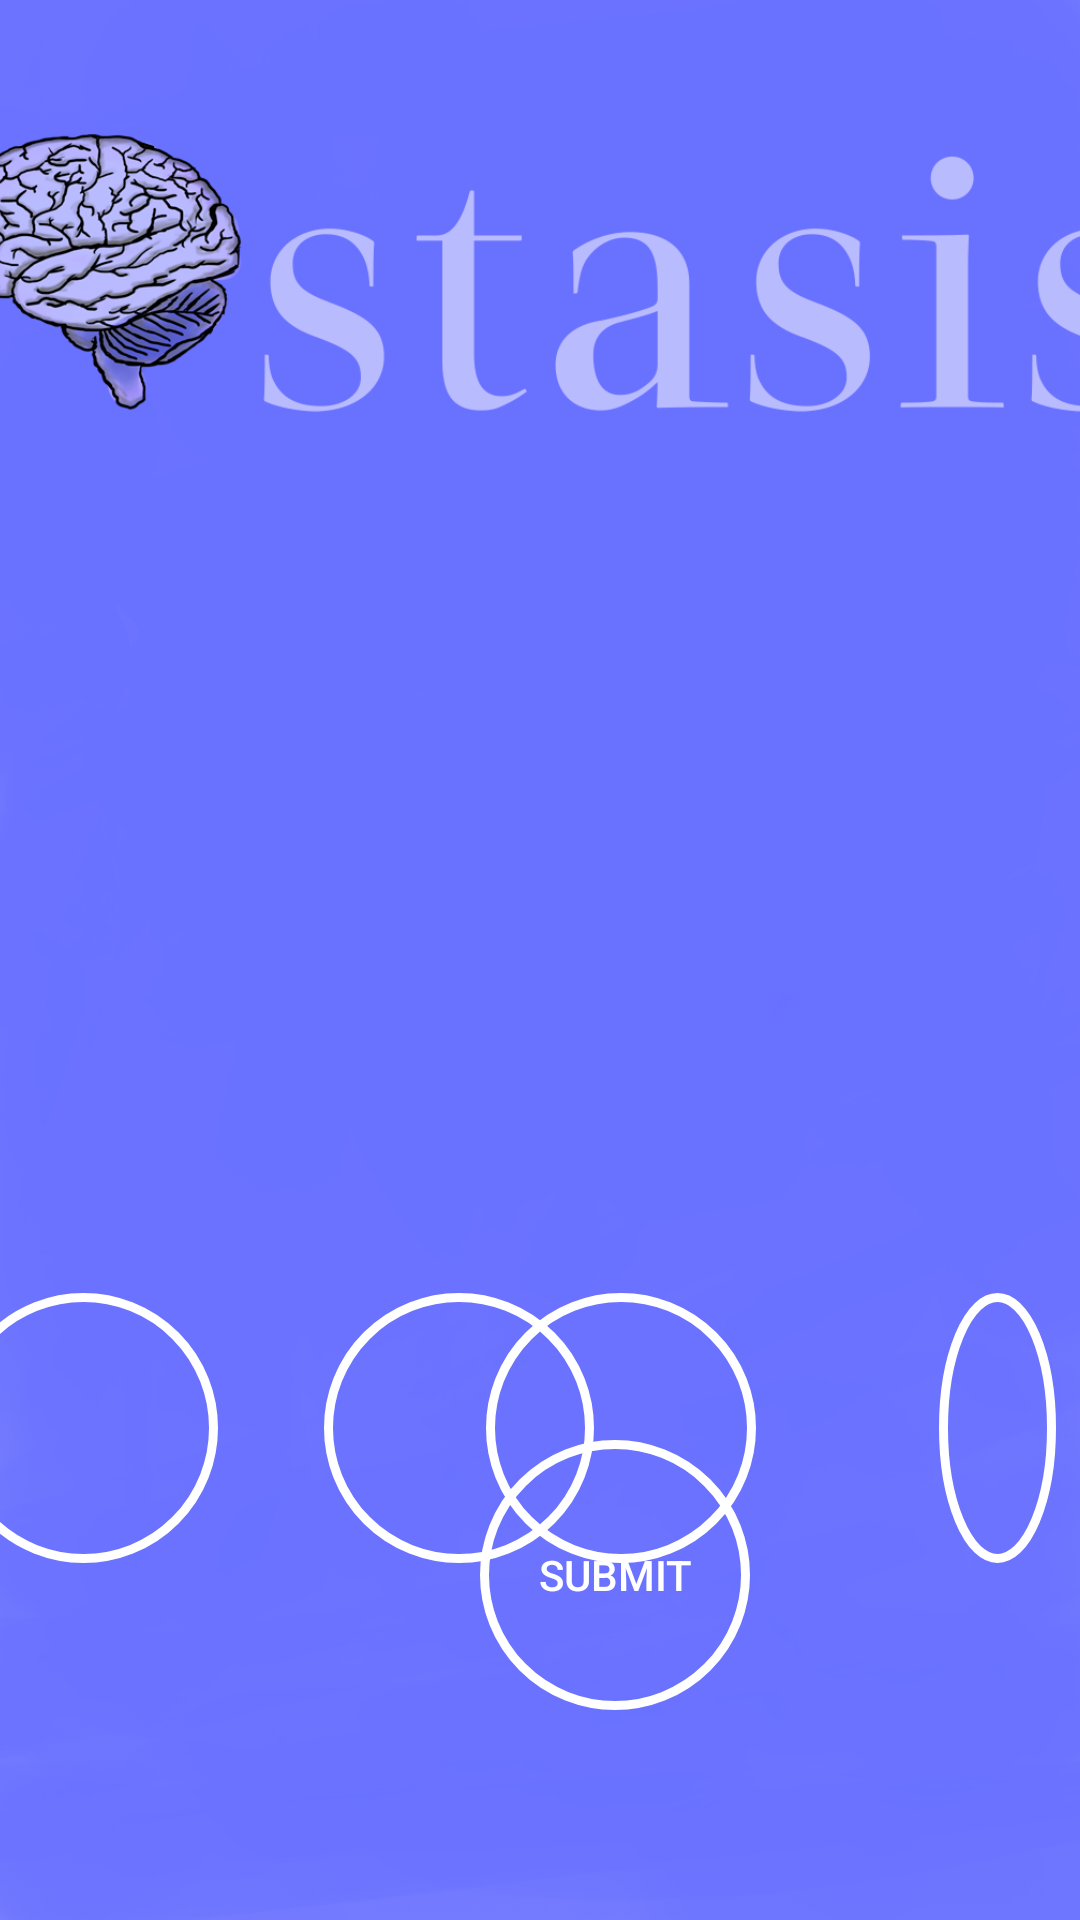

Here is an Android app screen rendered from its layout file. Give the layout XML and the strings, colors and styles it references.
<!-- AndroidManifest.xml: application theme AppTheme -->
<!-- res/layout/activity_q.xml -->
<?xml version="1.0" encoding="utf-8"?>
<android.support.constraint.ConstraintLayout xmlns:android="http://schemas.android.com/apk/res/android"
    xmlns:app="http://schemas.android.com/apk/res-auto"
    xmlns:tools="http://schemas.android.com/tools"
    android:layout_width="match_parent"
    android:layout_height="match_parent"
    android:background="@drawable/background"
    tools:context=".frontend.Q">

    <TextView
        android:id="@+id/questionNumber"
        android:layout_width="wrap_content"
        android:layout_height="wrap_content"
        android:layout_marginTop="204dp"
        android:textAlignment="center"
        android:textColor="#ffffff"
        app:layout_constraintEnd_toEndOf="parent"
        app:layout_constraintStart_toStartOf="parent"
        app:layout_constraintTop_toTopOf="parent" />

    <TextView
        android:id="@+id/questions"
        android:layout_width="0dp"
        android:layout_height="wrap_content"
        android:layout_marginTop="8dp"
        android:layout_marginBottom="8dp"
        android:textAlignment="center"
        android:textColor="#ffffff"
        android:textSize="30sp"
        app:layout_constraintBottom_toBottomOf="parent"
        app:layout_constraintEnd_toEndOf="parent"
        app:layout_constraintStart_toStartOf="parent"
        app:layout_constraintTop_toTopOf="parent"
        app:layout_constraintVertical_bias="0.417" />


    <Button
        android:id="@+id/buttonAnswer1"
        android:layout_width="wrap_content"
        android:layout_height="wrap_content"
        android:layout_marginStart="8dp"
        android:layout_marginLeft="8dp"
        android:layout_marginTop="412dp"
        android:layout_marginEnd="313dp"
        android:layout_marginRight="313dp"
        android:layout_marginBottom="100dp"
        android:background="@drawable/buttonquest"
        android:textColor="#ffffff"
        app:layout_constraintBottom_toBottomOf="parent"
        app:layout_constraintEnd_toEndOf="parent"
        app:layout_constraintStart_toStartOf="parent"
        app:layout_constraintTop_toTopOf="parent" />

    <Button
        android:id="@+id/buttonAnswer2"
        android:layout_width="0dp"
        android:layout_height="wrap_content"
        android:layout_marginStart="108dp"
        android:layout_marginLeft="108dp"
        android:layout_marginTop="412dp"
        android:layout_marginBottom="100dp"
        android:background="@drawable/buttonquest"
        android:text=""
        android:textColor="#ffffff"
        app:layout_constraintBottom_toBottomOf="parent"
        app:layout_constraintStart_toStartOf="parent"
        app:layout_constraintTop_toTopOf="parent" />

    <Button
        android:id="@+id/buttonAnswer3"
        android:layout_width="0dp"
        android:layout_height="wrap_content"
        android:layout_marginTop="412dp"
        android:layout_marginEnd="108dp"
        android:layout_marginRight="108dp"
        android:layout_marginBottom="100dp"
        android:background="@drawable/buttonquest"
        android:text=""
        android:textColor="#ffffff"
        app:layout_constraintBottom_toBottomOf="parent"
        app:layout_constraintEnd_toEndOf="parent"
        app:layout_constraintTop_toTopOf="parent" />


    <Button
        android:id="@+id/buttonAnswer4"
        android:layout_width="0dp"
        android:layout_height="wrap_content"
        android:layout_marginStart="313dp"
        android:layout_marginLeft="313dp"
        android:layout_marginTop="412dp"
        android:layout_marginEnd="8dp"
        android:layout_marginRight="8dp"
        android:layout_marginBottom="100dp"
        android:background="@drawable/buttonquest"
        android:text=""
        android:textColor="#ffffff"
        app:layout_constraintBottom_toBottomOf="parent"
        app:layout_constraintEnd_toEndOf="parent"
        app:layout_constraintStart_toEndOf="@+id/buttonAnswer3"
        app:layout_constraintStart_toStartOf="parent"
        app:layout_constraintTop_toTopOf="parent" />


    <Button
        android:id="@+id/submit"
        android:layout_width="wrap_content"
        android:layout_height="wrap_content"
        android:layout_marginStart="160dp"
        android:layout_marginLeft="160dp"
        android:layout_marginEnd="161dp"
        android:layout_marginRight="161dp"
        android:layout_marginBottom="70dp"
        android:background="@drawable/buttonquest"
        android:text="@string/submit_button"
        android:textColor="#ffffff"
        app:layout_constraintBottom_toBottomOf="parent"
        app:layout_constraintEnd_toEndOf="parent"
        app:layout_constraintHorizontal_bias="0.0"
        app:layout_constraintStart_toStartOf="parent" />


    <ImageView
        android:id="@+id/imageView3"
        android:layout_width="407dp"
        android:layout_height="182dp"
        app:layout_constraintEnd_toEndOf="parent"
        app:layout_constraintStart_toStartOf="parent"
        app:layout_constraintTop_toTopOf="parent"
        app:srcCompat="@drawable/starts" />


</android.support.constraint.ConstraintLayout>
<!-- resources referenced by this layout -->
<resources>
  <!-- drawable background: png bitmap (drawable, 164183 bytes) -->
  <!-- drawable buttonquest (drawable) -->
  <shape xmlns:android="http://schemas.android.com/apk/res/android"
      android:shape="oval">
      <stroke android:width="3dp"
          android:color="#ffffff"></stroke>
      <size android:width="90dp"
          android:height="90dp"></size>
  </shape>
  <!-- drawable starts: png bitmap (drawable, 139051 bytes) -->
  <string name="submit_button">Submit</string>
  <style name="AppTheme" parent="Theme.AppCompat.Light.NoActionBar">
          <item name="colorPrimary">@color/colorPrimary</item>
          <item name="colorPrimaryDark">@color/colorPrimaryDark</item>
          <item name="colorAccent">@color/colorAccent</item>
          <item name="android:windowNoTitle">true</item>
          <item name="android:windowFullscreen">true</item>
      </style>
  <!-- not gathered from this repository: default colours our renderer supplied (Android Studio template values) -->
  <color name="colorPrimary">#FF6200EE</color>
  <color name="colorPrimaryDark">#FF3700B3</color>
  <color name="colorAccent">#FF03DAC5</color>
</resources>
